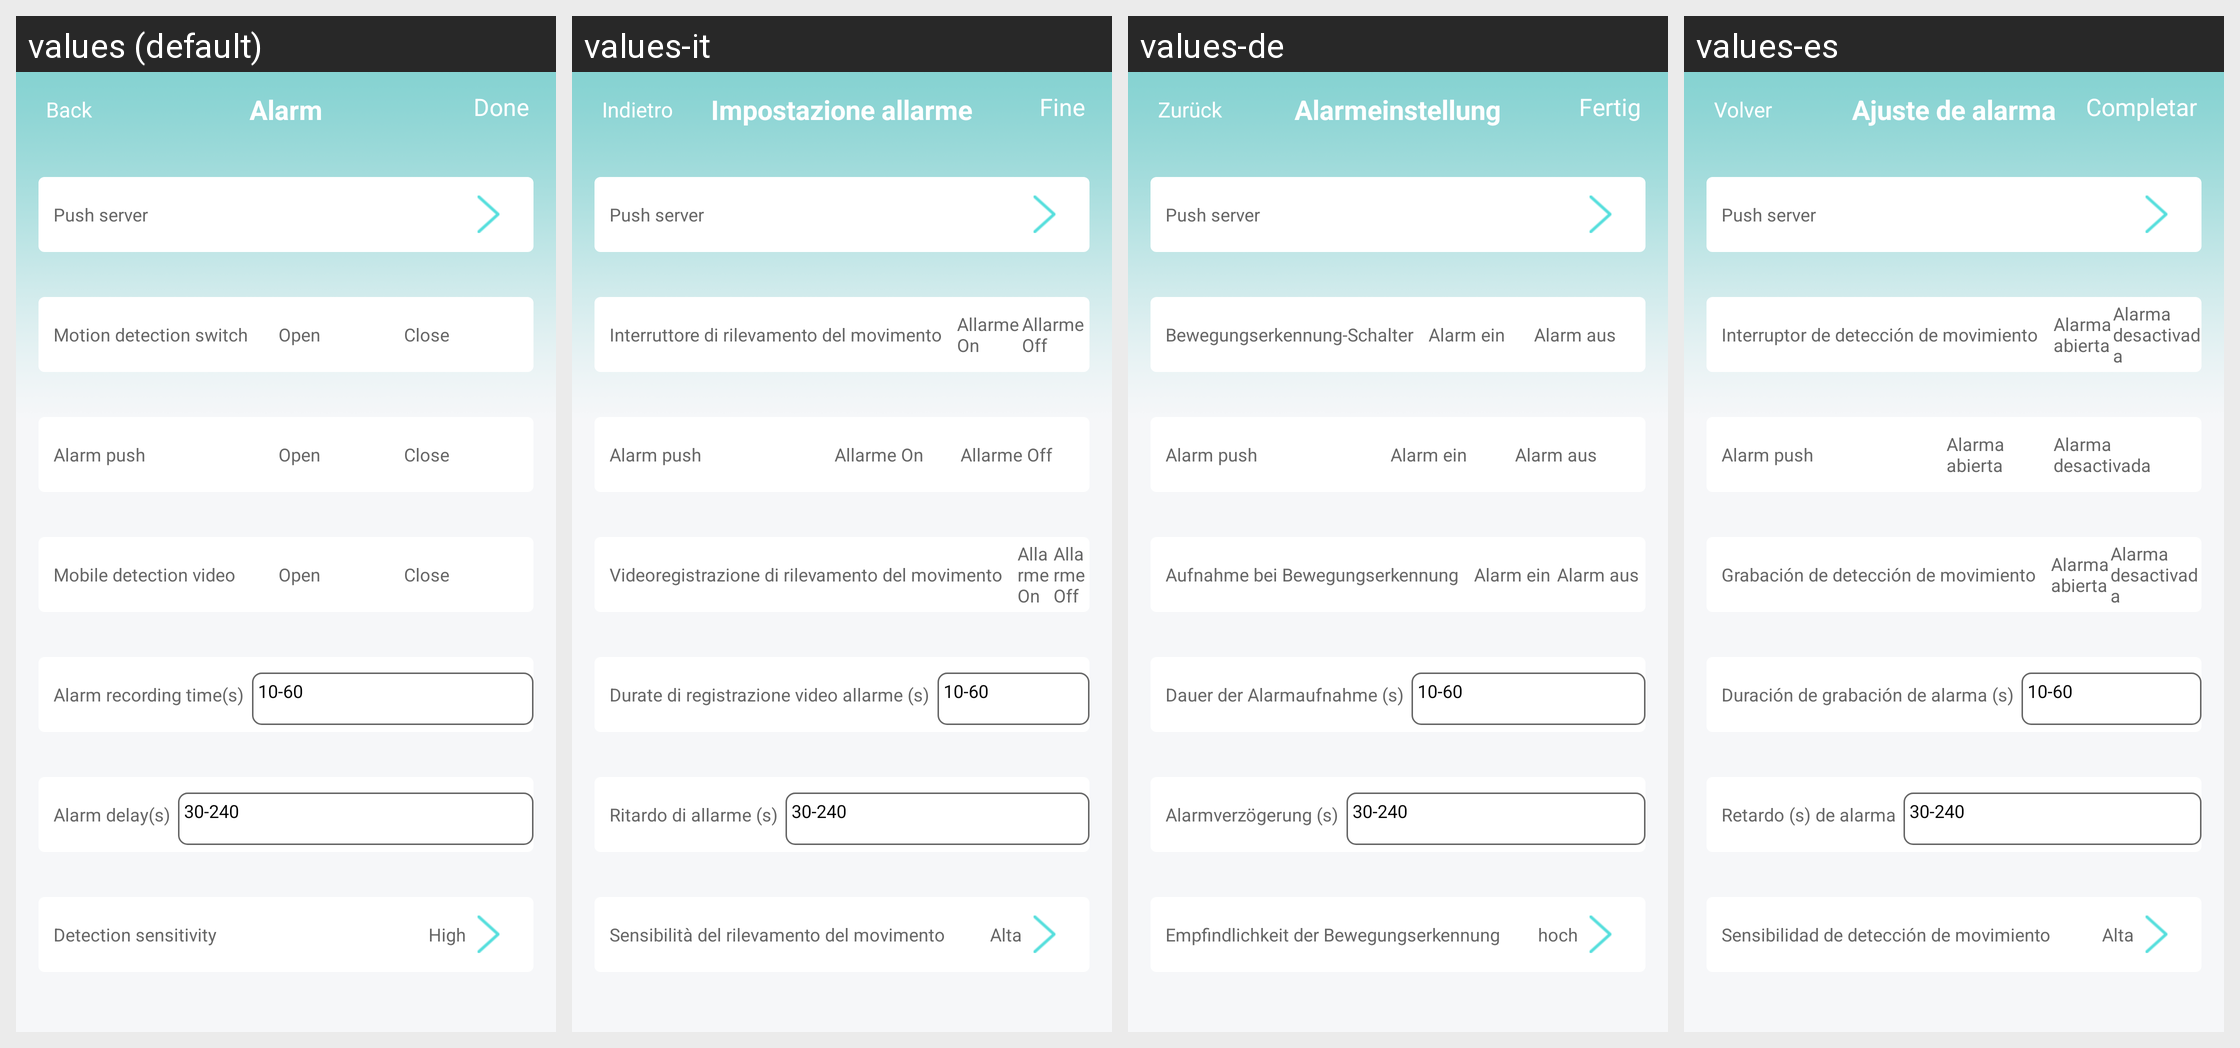

For this localized Android screen grid, give each drawn string resource with its value in every locale shown.
Android screen res/layout/settingalarm.xml rendered under 4 locales, left to right: values (default), values-it, values-de, values-es. Device: Nexus 5 (rendered at 1080×1920; each locale shown at half size, 540×960, under a caption strip naming it); theme Theme.Start.
Other locales in the repository, not shown: values-af, values-am, values-ar, values-as, values-az, values-be, values-bg, values-bn, values-bn-rIN, values-bs, values-ca, values-cs, values-da, values-el, values-en-rGB, values-es-rUS, values-et, values-eu, values-fa, values-fi, values-fr, values-fr-rCA, values-gem, values-gl, values-gu, values-hi, values-hr, values-hu, values-hy, values-id, values-in, values-is, values-iw, values-ja, values-ka, values-kk, values-km, values-kn, values-ko, values-ky, values-lo, values-lt, values-lv, values-mk, values-ml, values-mn, values-mr, values-ms, values-my, values-nb, values-ne, values-nl, values-or, values-pa, values-pl, values-pt, values-pt-rBR, values-pt-rPT, values-ro, values-ru, values-si, values-sk, values-sl, values-sq, values-sr, values-sv, values-sw, values-ta, values-te, values-th, values-tl, values-tr, values-tw, values-uk, values-ur, values-uz, values-vi, values-zh, values-zh-rCN, values-zh-rHK, values-zh-rTW, values-zu.
Strings drawn on this screen, with the default value and each locale's value (text and hints the layout hard-codes, and strings that could not be matched under every locale, appear in the picture but are not listed):

setting_alerm
  values: Alarm
  values-it: Impostazione allarme
  values-de: Alarmeinstellung
  values-es: Ajuste de alarma

setting_alarm_cloud_title
  values: Push server
  values-it: Push server  [not translated; the default value is used]
  values-de: Push server  [not translated; the default value is used]
  values-es: Push server  [not translated; the default value is used]

alarm_setting_1
  values: Motion detection switch
  values-it: Interruttore di rilevamento del movimento
  values-de: Bewegungserkennung-Schalter
  values-es: Interruptor de detección de movimiento

doorbell_setting_alarm_statu_open
  values: Open
  values-it: Allarme On
  values-de: Alarm ein
  values-es: Alarma abierta

doorbell_setting_alarm_statu_close
  values: Close
  values-it: Allarme Off
  values-de: Alarm aus
  values-es: Alarma desactivada

alarm_pir_push
  values: Alarm push
  values-it: Alarm push
  values-de: Alarm push
  values-es: Alarm push

alarm_setting_2
  values: Mobile detection video
  values-it: Videoregistrazione di rilevamento del movimento
  values-de: Aufnahme bei Bewegungserkennung
  values-es: Grabación de detección de movimiento

alarm_setting_3
  values: Alarm recording time(s)
  values-it: Durate di registrazione video allarme (s)
  values-de: Dauer der Alarmaufnahme (s)
  values-es: Duración de grabación de alarma (s)

alarm_setting_4
  values: Alarm delay(s)
  values-it: Ritardo di allarme (s)
  values-de: Alarmverzögerung (s)
  values-es: Retardo (s) de alarma

alarm_setting_5
  values: Detection sensitivity
  values-it: Sensibilità del rilevamento del movimento
  values-de: Empfindlichkeit der Bewegungserkennung
  values-es: Sensibilidad de detección de movimiento

alarm_setting_5_h
  values: High
  values-it: Alta
  values-de: hoch
  values-es: Alta
